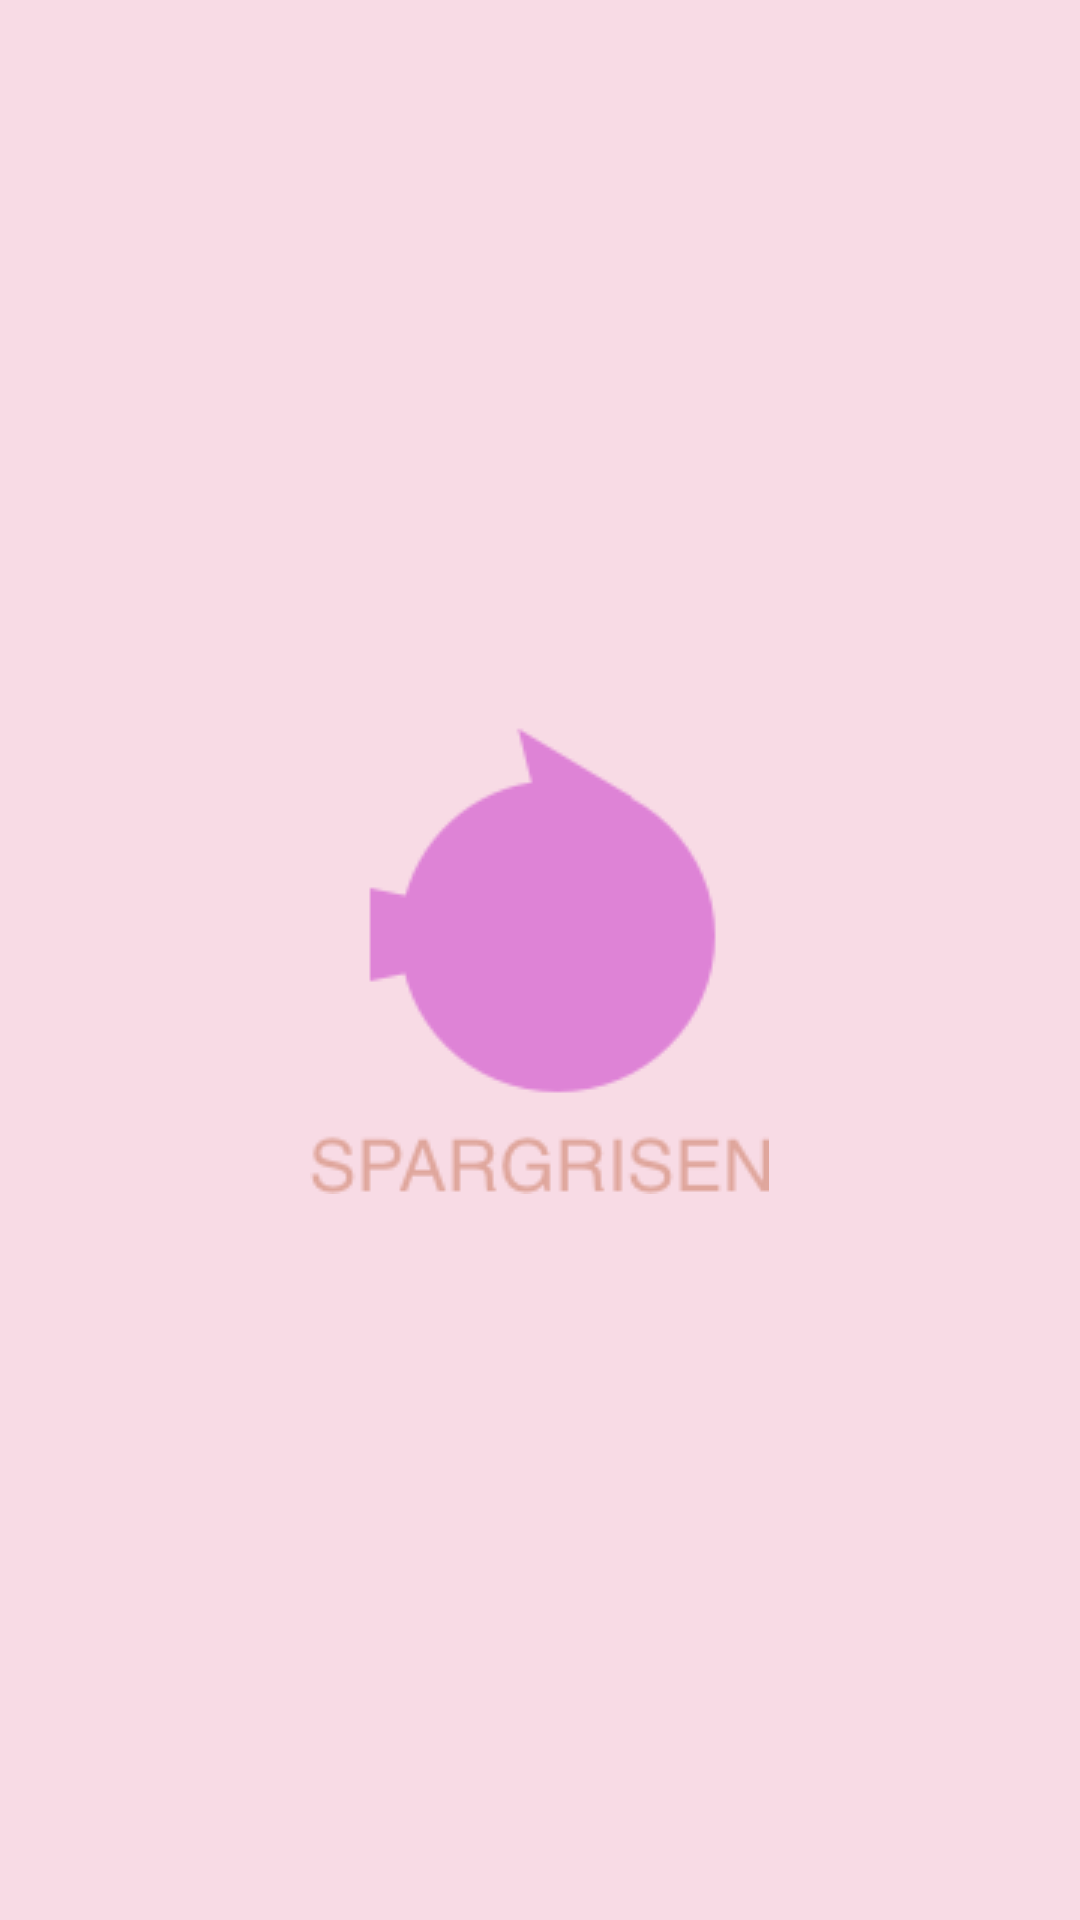

Android layout source for this screen:
<!-- AndroidManifest.xml: activity theme SplashTheme -->
<!-- res/layout/activity_splash.xml -->
<?xml version="1.0" encoding="utf-8"?>
<layout xmlns:android="http://schemas.android.com/apk/res/android"
    xmlns:tools="http://schemas.android.com/tools"
    xmlns:app="http://schemas.android.com/apk/res-auto">

    <data>
        <variable
            name="splashText"
            type="com.technology.mycow.spargrisenkt.view.SplashActivity" />
    </data>

    <androidx.constraintlayout.widget.ConstraintLayout
        android:id="@+id/splashScreen"
        android:layout_width="match_parent"
        android:layout_height="match_parent"
        tools:context=".view.SplashActivity"
        >

    </androidx.constraintlayout.widget.ConstraintLayout>
</layout>
<!-- resources referenced by this layout -->
<resources>
  <style name="SplashTheme" parent="Theme.AppCompat.Light.NoActionBar">
          <item name="android:windowBackground">@drawable/splash_background</item>
          <item name="colorPrimary">@color/splashBackground</item>
      </style>
  <!-- drawable splash_background (drawable) -->
  <?xml version="1.0" encoding="utf-8"?>
  <layer-list
      xmlns:android="http://schemas.android.com/apk/res/android">
  
  
      <item
          android:id="@+id/splashBackground"
          android:drawable="@color/splashBackground" >
      </item>
  
      <item
          android:top="100dp"
          android:bottom="100dp"
          android:start="20dp"
          android:end="20dp"
          >
          <bitmap
              android:src="@drawable/splash_logo"
              android:gravity="center" />
  
      </item>
  
  </layer-list>
  <color name="splashBackground">#F8DBE5</color>
  <!-- drawable splash_logo: png bitmap (drawable-v24, 6690 bytes) -->
</resources>
